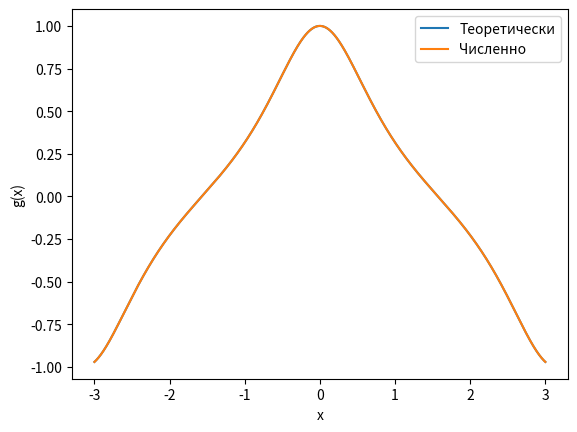

This chart was generated by the following Python code: (Note: this script raises an exception after producing the figure.)
import numpy as np
import matplotlib.pyplot as plt

# область определения [-3, 3]
def f(x):
    return np.arctan(np.sin(x))


# первая производная функции в аналитическом виде
def g1(x):
    return np.cos(x) / (np.sin(x)**2 + 1)


# вторая производная в аналитическом виде
def g2(x):
    return -np.sin(x)*(np.sin(x)**2 + 2*np.cos(x)**2 + 1) / (np.sin(x)**2 + 1)**2


def first_deriv(X, h, i):
    if i == 0:
        return (-3 * f(X[0]) + 4 * f(X[1]) - f(X[2])) / (2 * h)
    
    if i == len(X) - 1:
        return (3 * f(X[-1]) - 4 * f(X[-2]) + f(X[-3])) / (2 * h)
    
    return (f(X[i+1]) - f(X[i-1]))/(2*h)


def second_deriv(X, h, i):
    if i == 0:
        return (f(X[0]) - 2 * f(X[1]) + f(X[2])) / (h**2)
    
    if i == len(X) - 1:
        return (f(X[-3]) - 2 * f(X[-2]) + f(X[-1])) / (h**2)
    
    return (f(X[i+1]) - 2*f(X[i]) + f(X[i-1]))/(h**2)


def resid(X, F_deriv, goo):
    res = 0
    for i in range(len(X)):
        dif = abs(F_deriv[i] - goo(X[i]))
        if dif > res:
            res = dif
    return res


# строим график производной при заданном h
def plot_deriv(h, foo, goo):
    a, b = -3, 3
    fig = plt.figure()
    ax = plt.subplot(1, 1, 1)
    n = (b - a) / h + 1
    X = np.linspace(a, b, int(n))
    F_deriv = []
    for i in range(int(n)):
        F_deriv.append(foo(X, h, i))

    X0 = np.linspace(a, b, 100000)
    G = [goo(x) for x in X0]

    ax.plot(X0, G)  
    ax.plot(X, F_deriv)
    ax.legend(["Теоретически", "Численно"])
    ax.set(xlabel = "x", ylabel = "g(x)")
    return fig


# строим графики производной и погрешности для разных h
def make_h_dynamics(foo, goo):
    a, b = -3, 3
    legend = []
    resids1 = []

    fig1 = plt.figure()
    ax1 = plt.subplot(1, 1, 1)
    H = [10e-1, 10e-2, 10e-3, 10e-4, 10e-5]
    for h in H:
        n = (b - a) / h + 1
        X = np.linspace(a, b, int(n))
        F_deriv1 = []
        for i in range(int(n)):
            F_deriv1.append(foo(X, h, i))

        resids1.append(resid(X, F_deriv1, goo))
        
        ax1.plot(X, F_deriv1)
        legend.append(f"h = {h}")

    X = np.linspace(a, b, 100000)
    G1 = [goo(x) for x in X]     # истинные значения первой производной в узлах
    
    ax1.plot(X, G1)
    ax1.legend(legend + ["Теоретически"])
    ax1.set(xlabel = "x", ylabel = "f '(x)")
    #fig1.savefig("hw3/figs/first_derivative.png")

    fig2 = plt.figure()
    ax2 = plt.subplot(1, 1, 1)

    ax2.scatter(H, resids1)
    ax2.plot(H, resids1)
    ax2.set(xlabel = "h", ylabel = "R(h)")
    #fig2.savefig("hw3/figs/resids1.png")

    return fig1, fig2, resids1


def main():
    h = 10e-5

    fig_deriv1 = plot_deriv(h, first_deriv, g1)     # строим график первой производной
    fig_deriv1.savefig("hw3/figs/1deriv.png")
    _, _, resids1 = make_h_dynamics(first_deriv, g1)
    print("Погрешности первой производной: ", resids1)

    fig_deriv2 = plot_deriv(h, second_deriv, g2)     # строим график второй производной
    fig_deriv2.savefig("hw3/figs/2deriv.png")
    _, _, resids2 = make_h_dynamics(second_deriv, g2)
    print("Погрешности второй производной: ", resids2)


main()
